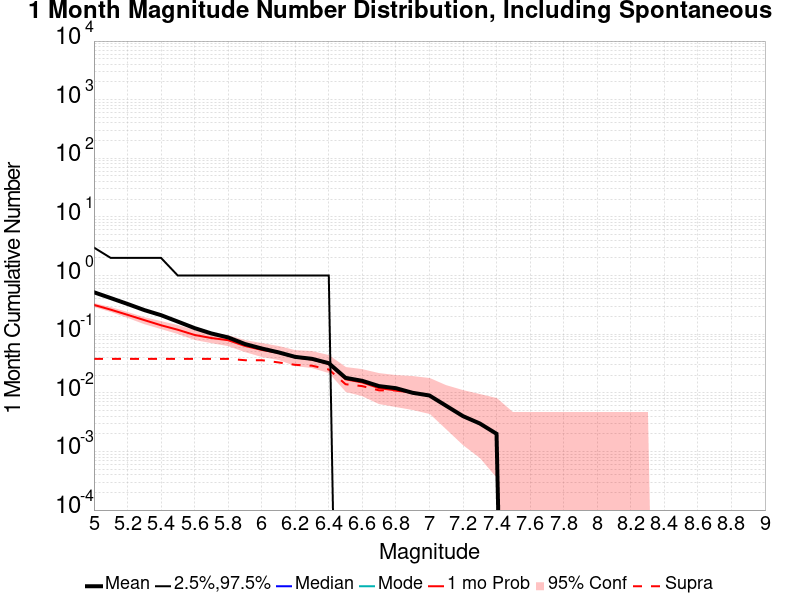

The file beside this chart, header and first rows:
Mag, Mean, 2.5 %ile, 97.5 %ile, Median, Mode, 1 mo Probability, 1 mo Supra-Seis Prob
5.0, 0.519, 0.0, 3.0, 0.0, 0.0, 0.316, 0.038
5.1, 0.413, 0.0, 2.0, 0.0, 0.0, 0.262, 0.038
5.2, 0.328, 0.0, 2.0, 0.0, 0.0, 0.214, 0.038
5.3, 0.258, 0.0, 2.0, 0.0, 0.0, 0.174, 0.038
5.4, 0.211, 0.0, 2.0, 0.0, 0.0, 0.142, 0.038
5.5, 0.164, 0.0, 1.0, 0.0, 0.0, 0.119, 0.038
5.6, 0.127, 0.0, 1.0, 0.0, 0.0, 0.097, 0.038
5.7, 0.103, 0.0, 1.0, 0.0, 0.0, 0.086, 0.038
5.8, 0.088, 0.0, 1.0, 0.0, 0.0, 0.079, 0.038
5.9, 0.068, 0.0, 1.0, 0.0, 0.0, 0.063, 0.036
6.0, 0.057, 0.0, 1.0, 0.0, 0.0, 0.054, 0.036
6.1, 0.049, 0.0, 1.0, 0.0, 0.0, 0.048, 0.033
6.2, 0.041, 0.0, 1.0, 0.0, 0.0, 0.04, 0.03
6.3, 0.038, 0.0, 1.0, 0.0, 0.0, 0.037, 0.029
6.4, 0.032, 0.0, 1.0, 0.0, 0.0, 0.031, 0.025
6.5, 0.018, 0.0, 0.0, 0.0, 0.0, 0.017, 0.014
6.6, 0.016, 0.0, 0.0, 0.0, 0.0, 0.015, 0.013
6.7, 0.013, 0.0, 0.0, 0.0, 0.0, 0.012, 0.011
6.8, 0.012, 0.0, 0.0, 0.0, 0.0, 0.011, 0.011
6.9, 0.01, 0.0, 0.0, 0.0, 0.0, 0.01, 0.01
7.0, 0.009, 0.0, 0.0, 0.0, 0.0, 0.009, 0.009
7.1, 0.006, 0.0, 0.0, 0.0, 0.0, 0.006, 0.006
7.2, 0.004, 0.0, 0.0, 0.0, 0.0, 0.004, 0.004
7.3, 0.003, 0.0, 0.0, 0.0, 0.0, 0.003, 0.003
7.4, 0.002, 0.0, 0.0, 0.0, 0.0, 0.002, 0.002
7.5, 0.0, 0.0, 0.0, 0.0, 0.0, 0.0, 0.0
7.6, 0.0, 0.0, 0.0, 0.0, 0.0, 0.0, 0.0
7.7, 0.0, 0.0, 0.0, 0.0, 0.0, 0.0, 0.0
7.8, 0.0, 0.0, 0.0, 0.0, 0.0, 0.0, 0.0
7.9, 0.0, 0.0, 0.0, 0.0, 0.0, 0.0, 0.0
8.0, 0.0, 0.0, 0.0, 0.0, 0.0, 0.0, 0.0
8.1, 0.0, 0.0, 0.0, 0.0, 0.0, 0.0, 0.0
8.2, 0.0, 0.0, 0.0, 0.0, 0.0, 0.0, 0.0
8.3, 0.0, 0.0, 0.0, 0.0, 0.0, 0.0, 0.0
8.4, 0.0, 0.0, 0.0, 0.0, 0.0, 0.0, 0.0
8.5, 0.0, 0.0, 0.0, 0.0, 0.0, 0.0, 0.0
8.6, 0.0, 0.0, 0.0, 0.0, 0.0, 0.0, 0.0
8.7, 0.0, 0.0, 0.0, 0.0, 0.0, 0.0, 0.0
8.8, 0.0, 0.0, 0.0, 0.0, 0.0, 0.0, 0.0
8.9, 0.0, 0.0, 0.0, 0.0, 0.0, 0.0, 0.0
9.0, 0.0, 0.0, 0.0, 0.0, 0.0, 0.0, 0.0
